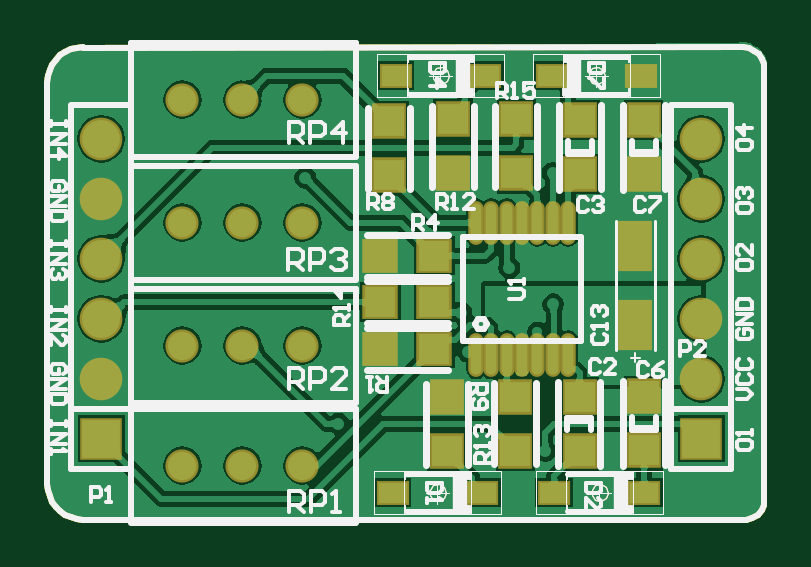
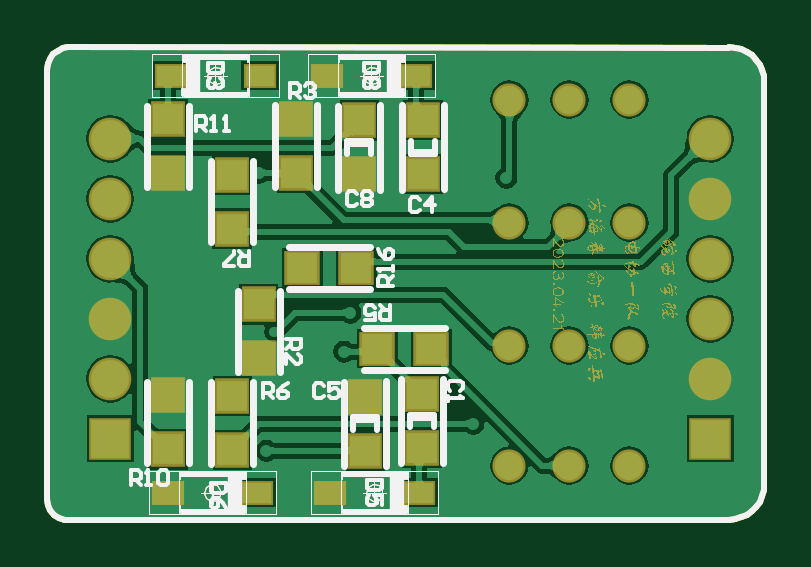
Circuit board: 9 layer files. Board 30.4 x 20.0 mm.
- bottom_copper: opa4377运放PCB.GBL (44070 bytes)
- bottom_silk: opa4377运放PCB.GBO (12000 bytes)
- paste: opa4377运放PCB.GBP (5555 bytes)
- bottom_mask: opa4377运放PCB.GBS (69781 bytes)
- outline: opa4377运放PCB.GM1 (5602 bytes)
- top_copper: opa4377运放PCB.GTL (59947 bytes)
- top_silk: opa4377运放PCB.GTO (18618 bytes)
- paste: opa4377运放PCB.GTP (5916 bytes)
- top_mask: opa4377运放PCB.GTS (6392 bytes)

=== bottom_copper: opa4377运放PCB.GBL (44070 bytes, source omitted) ===
=== bottom_silk: opa4377运放PCB.GBO (12000 bytes, source omitted) ===
=== paste: opa4377运放PCB.GBP ===
G04*
G04 #@! TF.GenerationSoftware,Altium Limited,Altium Designer,22.0.2 (36)*
G04*
G04 Layer_Color=128*
%FSTAX25Y25*%
%MOIN*%
G70*
G04*
G04 #@! TF.SameCoordinates,371D3646-10FE-40E0-BBDF-05722AEB6D60*
G04*
G04*
G04 #@! TF.FilePolarity,Positive*
G04*
G01*
G75*
%ADD10C,0.01000*%
%ADD24C,0.00197*%
%ADD25C,0.00004*%
%ADD26R,0.04724X0.03347*%
%ADD27R,0.05000X0.05118*%
%ADD28R,0.05118X0.05000*%
D10*
X0314906Y037424D02*
X031388Y037415D01*
X0312886Y0373884D01*
X0311953Y0373449D01*
X0311109Y0372859D01*
X0310382Y0372131D01*
X0309791Y0371287D01*
X0309356Y0370354D01*
X030909Y036936D01*
X0309Y0368335D01*
X0309Y0301406D02*
X030909Y030038D01*
X0309356Y0299386D01*
X0309791Y0298453D01*
X0310382Y0297609D01*
X0311109Y0296882D01*
X0311953Y0296291D01*
X0312886Y0295856D01*
X031388Y029559D01*
X0314906Y02955D01*
X04285Y0370425D02*
X0428416Y0371377D01*
X0428089Y0372275D01*
X042754Y0373057D01*
X0426807Y0373671D01*
X0425941Y0374074D01*
X0425Y037424D01*
X04255Y02955D02*
X0426492Y0295736D01*
X0427363Y0296268D01*
X0428026Y0297042D01*
X0428418Y0297984D01*
X04285Y0299D01*
X0309Y0301406D02*
Y0368335D01*
X0314901Y0374169D02*
X0425Y037424D01*
X0314906Y02955D02*
X04255Y02955D01*
X04285Y0299D02*
Y0370425D01*
D24*
X0375378Y03D02*
X0375056Y0300886D01*
X0374239Y0301357D01*
X0373311Y0301193D01*
X0372705Y0300471D01*
Y0299529D01*
X0373311Y0298807D01*
X0374239Y0298643D01*
X0375056Y0299114D01*
X0375378Y03D01*
X0375878Y03695D02*
X0375556Y0370386D01*
X0374739Y0370857D01*
X0373811Y0370693D01*
X0373205Y0369971D01*
Y0369029D01*
X0373811Y0368307D01*
X0374739Y0368143D01*
X0375556Y0368614D01*
X0375878Y03695D01*
X0402378Y03D02*
X0402056Y0300886D01*
X0401239Y0301357D01*
X0400311Y0301193D01*
X0399705Y0300471D01*
Y0299529D01*
X0400311Y0298807D01*
X0401239Y0298643D01*
X0402056Y0299114D01*
X0402378Y03D01*
X0401878Y03695D02*
X0401556Y0370386D01*
X0400739Y0370857D01*
X0399811Y0370693D01*
X0399205Y0369971D01*
Y0369029D01*
X0399811Y0368307D01*
X0400739Y0368143D01*
X0401556Y0368614D01*
X0401878Y03695D01*
X0375878Y03695D02*
X0375556Y0370386D01*
X0374739Y0370857D01*
X0373811Y0370693D01*
X0373205Y0369971D01*
Y0369029D01*
X0373811Y0368307D01*
X0374739Y0368143D01*
X0375556Y0368614D01*
X0375878Y03695D01*
X0375378Y03D02*
X0375056Y0300886D01*
X0374239Y0301357D01*
X0373311Y0301193D01*
X0372705Y0300471D01*
Y0299529D01*
X0373311Y0298807D01*
X0374239Y0298643D01*
X0375056Y0299114D01*
X0375378Y03D01*
X0402358D02*
X0402036Y0300886D01*
X040122Y0301357D01*
X0400291Y0301193D01*
X0399686Y0300471D01*
Y0299529D01*
X0400291Y0298807D01*
X040122Y0298643D01*
X0402036Y0299114D01*
X0402358Y03D01*
X0401878Y03695D02*
X0401556Y0370386D01*
X0400739Y0370857D01*
X0399811Y0370693D01*
X0399205Y0369971D01*
Y0369029D01*
X0399811Y0368307D01*
X0400739Y0368143D01*
X0401556Y0368614D01*
X0401878Y03695D01*
X0372032Y03D02*
X0375969D01*
X0374Y0298031D02*
Y0301968D01*
X036337Y0296457D02*
Y0303543D01*
Y0296457D02*
X038463D01*
Y0303543D01*
X036337D02*
X038463D01*
X0372532Y03695D02*
X0376469D01*
X03745Y0367532D02*
Y0371469D01*
X036387Y0365957D02*
Y0373043D01*
Y0365957D02*
X038513D01*
Y0373043D01*
X036387D02*
X038513D01*
X0399032Y03D02*
X0402969D01*
X0401Y0298031D02*
Y0301968D01*
X039037Y0296457D02*
Y0303543D01*
Y0296457D02*
X041163D01*
Y0303543D01*
X039037D02*
X041163D01*
X0398532Y03695D02*
X0402469D01*
X04005Y0367532D02*
Y0371469D01*
X041113Y0365957D02*
Y0373043D01*
X038987D02*
X041113D01*
X038987Y0365957D02*
Y0373043D01*
Y0365957D02*
X041113D01*
X0372532Y03695D02*
X0376469D01*
X03745Y0367532D02*
Y0371469D01*
X038513Y0365957D02*
Y0373043D01*
X036387Y0365957D02*
X038513D01*
X036387D02*
Y0373043D01*
X038513D01*
X0372032Y03D02*
X0375969D01*
X0374Y0298032D02*
Y0301969D01*
X038463Y0296457D02*
Y0303543D01*
X036337Y0296457D02*
X038463D01*
X036337D02*
Y0303543D01*
X038463D01*
X0399012Y03D02*
X0402949D01*
X040098Y0298032D02*
Y0301969D01*
X041161Y0296457D02*
Y0303543D01*
X039035Y0296457D02*
X041161D01*
X039035D02*
Y0303543D01*
X041161D01*
X0398532Y03695D02*
X0402469D01*
X04005Y0367532D02*
Y0371469D01*
X038987Y0365957D02*
Y0373043D01*
X041113D01*
Y0365957D02*
Y0373043D01*
X038987Y0365957D02*
X041113D01*
D25*
X036839Y0296457D02*
Y0303543D01*
Y0296457D02*
X037961D01*
Y0303543D01*
X036839D02*
X037961D01*
X036889Y0365957D02*
Y0373043D01*
Y0365957D02*
X038011D01*
Y0373043D01*
X036889D02*
X038011D01*
X039539Y0296457D02*
Y0303543D01*
Y0296457D02*
X040661D01*
Y0303543D01*
X039539D02*
X040661D01*
X040611Y0365957D02*
Y0373043D01*
X039489D02*
X040611D01*
X039489Y0365957D02*
Y0373043D01*
Y0365957D02*
X040611D01*
X038011Y0365957D02*
Y0373043D01*
X036889Y0365957D02*
X038011D01*
X036889D02*
Y0373043D01*
X038011D01*
X037961Y0296457D02*
Y0303543D01*
X036839Y0296457D02*
X037961D01*
X036839D02*
Y0303543D01*
X037961D01*
X0406591Y0296457D02*
Y0303543D01*
X039537Y0296457D02*
X0406591D01*
X039537D02*
Y0303543D01*
X0406591D01*
X039489Y0365957D02*
Y0373043D01*
X040611D01*
Y0365957D02*
Y0373043D01*
X039489Y0365957D02*
X040611D01*
D26*
X036652Y03D02*
D03*
X038148D02*
D03*
X036702Y03695D02*
D03*
X038198D02*
D03*
X039352Y03D02*
D03*
X040848D02*
D03*
X040798Y03695D02*
D03*
X039302D02*
D03*
D27*
X03755Y0316D02*
D03*
Y0307D02*
D03*
X0366079Y0316441D02*
D03*
Y0307441D02*
D03*
X0376504Y0362017D02*
D03*
Y0353017D02*
D03*
X0365921Y0353059D02*
D03*
Y0362059D02*
D03*
X039767Y0316132D02*
D03*
Y0307132D02*
D03*
X04084Y0307191D02*
D03*
Y0316191D02*
D03*
X0393316Y0331373D02*
D03*
X0393316Y0322373D02*
D03*
X0397775Y0343993D02*
D03*
Y0352993D02*
D03*
X04084Y0353208D02*
D03*
Y0362208D02*
D03*
X0387Y0362303D02*
D03*
Y0353303D02*
D03*
D28*
X03735Y0324D02*
D03*
X03645D02*
D03*
X0377Y03375D02*
D03*
X0386D02*
D03*
M02*

=== bottom_mask: opa4377运放PCB.GBS (69781 bytes, source omitted) ===
=== outline: opa4377运放PCB.GM1 ===
G04*
G04 #@! TF.GenerationSoftware,Altium Limited,Altium Designer,22.0.2 (36)*
G04*
G04 Layer_Color=16711935*
%FSTAX25Y25*%
%MOIN*%
G70*
G04*
G04 #@! TF.SameCoordinates,371D3646-10FE-40E0-BBDF-05722AEB6D60*
G04*
G04*
G04 #@! TF.FilePolarity,Positive*
G04*
G01*
G75*
%ADD10C,0.01000*%
%ADD24C,0.00197*%
%ADD25C,0.00004*%
D10*
X0314906Y037424D02*
X031388Y037415D01*
X0312886Y0373884D01*
X0311953Y0373449D01*
X0311109Y0372859D01*
X0310382Y0372131D01*
X0309791Y0371287D01*
X0309356Y0370354D01*
X030909Y036936D01*
X0309Y0368335D01*
X0309Y0301406D02*
X030909Y030038D01*
X0309356Y0299386D01*
X0309791Y0298453D01*
X0310382Y0297609D01*
X0311109Y0296882D01*
X0311953Y0296291D01*
X0312886Y0295856D01*
X031388Y029559D01*
X0314906Y02955D01*
X04285Y0370425D02*
X0428416Y0371377D01*
X0428089Y0372275D01*
X042754Y0373057D01*
X0426807Y0373671D01*
X0425941Y0374074D01*
X0425Y037424D01*
X04255Y02955D02*
X0426492Y0295736D01*
X0427363Y0296268D01*
X0428026Y0297042D01*
X0428418Y0297984D01*
X04285Y0299D01*
X0309Y0301406D02*
Y0368335D01*
X0314901Y0374169D02*
X0425Y037424D01*
X0314906Y02955D02*
X04255Y02955D01*
X04285Y0299D02*
Y0370425D01*
X0314906Y037424D02*
X031388Y037415D01*
X0312886Y0373884D01*
X0311953Y0373449D01*
X0311109Y0372859D01*
X0310382Y0372131D01*
X0309791Y0371287D01*
X0309356Y0370354D01*
X030909Y036936D01*
X0309Y0368335D01*
X0309Y0301406D02*
X030909Y030038D01*
X0309356Y0299386D01*
X0309791Y0298453D01*
X0310382Y0297609D01*
X0311109Y0296882D01*
X0311953Y0296291D01*
X0312886Y0295856D01*
X031388Y029559D01*
X0314906Y02955D01*
X04285Y0370425D02*
X0428416Y0371377D01*
X0428089Y0372275D01*
X042754Y0373057D01*
X0426807Y0373671D01*
X0425941Y0374074D01*
X0425Y037424D01*
X04255Y02955D02*
X0426492Y0295736D01*
X0427363Y0296268D01*
X0428026Y0297042D01*
X0428418Y0297984D01*
X04285Y0299D01*
X0309Y0301406D02*
Y0368335D01*
X0314901Y0374169D02*
X0425Y037424D01*
X0314906Y02955D02*
X04255Y02955D01*
X04285Y0299D02*
Y0370425D01*
D24*
X0375378Y03D02*
X0375056Y0300886D01*
X0374239Y0301357D01*
X0373311Y0301193D01*
X0372705Y0300471D01*
Y0299529D01*
X0373311Y0298807D01*
X0374239Y0298643D01*
X0375056Y0299114D01*
X0375378Y03D01*
X0375878Y03695D02*
X0375556Y0370386D01*
X0374739Y0370857D01*
X0373811Y0370693D01*
X0373205Y0369971D01*
Y0369029D01*
X0373811Y0368307D01*
X0374739Y0368143D01*
X0375556Y0368614D01*
X0375878Y03695D01*
X0402378Y03D02*
X0402056Y0300886D01*
X0401239Y0301357D01*
X0400311Y0301193D01*
X0399705Y0300471D01*
Y0299529D01*
X0400311Y0298807D01*
X0401239Y0298643D01*
X0402056Y0299114D01*
X0402378Y03D01*
X0401878Y03695D02*
X0401556Y0370386D01*
X0400739Y0370857D01*
X0399811Y0370693D01*
X0399205Y0369971D01*
Y0369029D01*
X0399811Y0368307D01*
X0400739Y0368143D01*
X0401556Y0368614D01*
X0401878Y03695D01*
X0375878Y03695D02*
X0375556Y0370386D01*
X0374739Y0370857D01*
X0373811Y0370693D01*
X0373205Y0369971D01*
Y0369029D01*
X0373811Y0368307D01*
X0374739Y0368143D01*
X0375556Y0368614D01*
X0375878Y03695D01*
X0375378Y03D02*
X0375056Y0300886D01*
X0374239Y0301357D01*
X0373311Y0301193D01*
X0372705Y0300471D01*
Y0299529D01*
X0373311Y0298807D01*
X0374239Y0298643D01*
X0375056Y0299114D01*
X0375378Y03D01*
X0402358D02*
X0402036Y0300886D01*
X040122Y0301357D01*
X0400291Y0301193D01*
X0399686Y0300471D01*
Y0299529D01*
X0400291Y0298807D01*
X040122Y0298643D01*
X0402036Y0299114D01*
X0402358Y03D01*
X0401878Y03695D02*
X0401556Y0370386D01*
X0400739Y0370857D01*
X0399811Y0370693D01*
X0399205Y0369971D01*
Y0369029D01*
X0399811Y0368307D01*
X0400739Y0368143D01*
X0401556Y0368614D01*
X0401878Y03695D01*
X0372032Y03D02*
X0375969D01*
X0374Y0298031D02*
Y0301968D01*
X036337Y0296457D02*
Y0303543D01*
Y0296457D02*
X038463D01*
Y0303543D01*
X036337D02*
X038463D01*
X0372532Y03695D02*
X0376469D01*
X03745Y0367532D02*
Y0371469D01*
X036387Y0365957D02*
Y0373043D01*
Y0365957D02*
X038513D01*
Y0373043D01*
X036387D02*
X038513D01*
X0399032Y03D02*
X0402969D01*
X0401Y0298031D02*
Y0301968D01*
X039037Y0296457D02*
Y0303543D01*
Y0296457D02*
X041163D01*
Y0303543D01*
X039037D02*
X041163D01*
X0398532Y03695D02*
X0402469D01*
X04005Y0367532D02*
Y0371469D01*
X041113Y0365957D02*
Y0373043D01*
X038987D02*
X041113D01*
X038987Y0365957D02*
Y0373043D01*
Y0365957D02*
X041113D01*
X0372532Y03695D02*
X0376469D01*
X03745Y0367532D02*
Y0371469D01*
X038513Y0365957D02*
Y0373043D01*
X036387Y0365957D02*
X038513D01*
X036387D02*
Y0373043D01*
X038513D01*
X0372032Y03D02*
X0375969D01*
X0374Y0298032D02*
Y0301969D01*
X038463Y0296457D02*
Y0303543D01*
X036337Y0296457D02*
X038463D01*
X036337D02*
Y0303543D01*
X038463D01*
X0399012Y03D02*
X0402949D01*
X040098Y0298032D02*
Y0301969D01*
X041161Y0296457D02*
Y0303543D01*
X039035Y0296457D02*
X041161D01*
X039035D02*
Y0303543D01*
X041161D01*
X0398532Y03695D02*
X0402469D01*
X04005Y0367532D02*
Y0371469D01*
X038987Y0365957D02*
Y0373043D01*
X041113D01*
Y0365957D02*
Y0373043D01*
X038987Y0365957D02*
X041113D01*
D25*
X036839Y0296457D02*
Y0303543D01*
Y0296457D02*
X037961D01*
Y0303543D01*
X036839D02*
X037961D01*
X036889Y0365957D02*
Y0373043D01*
Y0365957D02*
X038011D01*
Y0373043D01*
X036889D02*
X038011D01*
X039539Y0296457D02*
Y0303543D01*
Y0296457D02*
X040661D01*
Y0303543D01*
X039539D02*
X040661D01*
X040611Y0365957D02*
Y0373043D01*
X039489D02*
X040611D01*
X039489Y0365957D02*
Y0373043D01*
Y0365957D02*
X040611D01*
X038011Y0365957D02*
Y0373043D01*
X036889Y0365957D02*
X038011D01*
X036889D02*
Y0373043D01*
X038011D01*
X037961Y0296457D02*
Y0303543D01*
X036839Y0296457D02*
X037961D01*
X036839D02*
Y0303543D01*
X037961D01*
X0406591Y0296457D02*
Y0303543D01*
X039537Y0296457D02*
X0406591D01*
X039537D02*
Y0303543D01*
X0406591D01*
X039489Y0365957D02*
Y0373043D01*
X040611D01*
Y0365957D02*
Y0373043D01*
X039489Y0365957D02*
X040611D01*
M02*

=== top_copper: opa4377运放PCB.GTL (59947 bytes, source omitted) ===
=== top_silk: opa4377运放PCB.GTO (18618 bytes, source omitted) ===
=== paste: opa4377运放PCB.GTP ===
G04*
G04 #@! TF.GenerationSoftware,Altium Limited,Altium Designer,22.0.2 (36)*
G04*
G04 Layer_Color=8421504*
%FSTAX25Y25*%
%MOIN*%
G70*
G04*
G04 #@! TF.SameCoordinates,371D3646-10FE-40E0-BBDF-05722AEB6D60*
G04*
G04*
G04 #@! TF.FilePolarity,Positive*
G04*
G01*
G75*
%ADD10C,0.01000*%
%ADD24C,0.00197*%
%ADD25C,0.00004*%
%ADD26R,0.04724X0.03347*%
%ADD27R,0.05000X0.05118*%
%ADD28R,0.05118X0.05000*%
%ADD29O,0.01772X0.06496*%
%ADD30R,0.05000X0.07736*%
D10*
X0314906Y037424D02*
X031388Y037415D01*
X0312886Y0373884D01*
X0311953Y0373449D01*
X0311109Y0372859D01*
X0310382Y0372131D01*
X0309791Y0371287D01*
X0309356Y0370354D01*
X030909Y036936D01*
X0309Y0368335D01*
X0309Y0301406D02*
X030909Y030038D01*
X0309356Y0299386D01*
X0309791Y0298453D01*
X0310382Y0297609D01*
X0311109Y0296882D01*
X0311953Y0296291D01*
X0312886Y0295856D01*
X031388Y029559D01*
X0314906Y02955D01*
X04285Y0370425D02*
X0428416Y0371377D01*
X0428089Y0372275D01*
X042754Y0373057D01*
X0426807Y0373671D01*
X0425941Y0374074D01*
X0425Y037424D01*
X04255Y02955D02*
X0426492Y0295736D01*
X0427363Y0296268D01*
X0428026Y0297042D01*
X0428418Y0297984D01*
X04285Y0299D01*
X0309Y0301406D02*
Y0368335D01*
X0314901Y0374169D02*
X0425Y037424D01*
X0314906Y02955D02*
X04255Y02955D01*
X04285Y0299D02*
Y0370425D01*
D24*
X0375378Y03D02*
X0375056Y0300886D01*
X0374239Y0301357D01*
X0373311Y0301193D01*
X0372705Y0300471D01*
Y0299529D01*
X0373311Y0298807D01*
X0374239Y0298643D01*
X0375056Y0299114D01*
X0375378Y03D01*
X0375878Y03695D02*
X0375556Y0370386D01*
X0374739Y0370857D01*
X0373811Y0370693D01*
X0373205Y0369971D01*
Y0369029D01*
X0373811Y0368307D01*
X0374739Y0368143D01*
X0375556Y0368614D01*
X0375878Y03695D01*
X0402378Y03D02*
X0402056Y0300886D01*
X0401239Y0301357D01*
X0400311Y0301193D01*
X0399705Y0300471D01*
Y0299529D01*
X0400311Y0298807D01*
X0401239Y0298643D01*
X0402056Y0299114D01*
X0402378Y03D01*
X0401878Y03695D02*
X0401556Y0370386D01*
X0400739Y0370857D01*
X0399811Y0370693D01*
X0399205Y0369971D01*
Y0369029D01*
X0399811Y0368307D01*
X0400739Y0368143D01*
X0401556Y0368614D01*
X0401878Y03695D01*
X0375878Y03695D02*
X0375556Y0370386D01*
X0374739Y0370857D01*
X0373811Y0370693D01*
X0373205Y0369971D01*
Y0369029D01*
X0373811Y0368307D01*
X0374739Y0368143D01*
X0375556Y0368614D01*
X0375878Y03695D01*
X0375378Y03D02*
X0375056Y0300886D01*
X0374239Y0301357D01*
X0373311Y0301193D01*
X0372705Y0300471D01*
Y0299529D01*
X0373311Y0298807D01*
X0374239Y0298643D01*
X0375056Y0299114D01*
X0375378Y03D01*
X0402358D02*
X0402036Y0300886D01*
X040122Y0301357D01*
X0400291Y0301193D01*
X0399686Y0300471D01*
Y0299529D01*
X0400291Y0298807D01*
X040122Y0298643D01*
X0402036Y0299114D01*
X0402358Y03D01*
X0401878Y03695D02*
X0401556Y0370386D01*
X0400739Y0370857D01*
X0399811Y0370693D01*
X0399205Y0369971D01*
Y0369029D01*
X0399811Y0368307D01*
X0400739Y0368143D01*
X0401556Y0368614D01*
X0401878Y03695D01*
X0372032Y03D02*
X0375969D01*
X0374Y0298031D02*
Y0301968D01*
X036337Y0296457D02*
Y0303543D01*
Y0296457D02*
X038463D01*
Y0303543D01*
X036337D02*
X038463D01*
X0372532Y03695D02*
X0376469D01*
X03745Y0367532D02*
Y0371469D01*
X036387Y0365957D02*
Y0373043D01*
Y0365957D02*
X038513D01*
Y0373043D01*
X036387D02*
X038513D01*
X0399032Y03D02*
X0402969D01*
X0401Y0298031D02*
Y0301968D01*
X039037Y0296457D02*
Y0303543D01*
Y0296457D02*
X041163D01*
Y0303543D01*
X039037D02*
X041163D01*
X0398532Y03695D02*
X0402469D01*
X04005Y0367532D02*
Y0371469D01*
X041113Y0365957D02*
Y0373043D01*
X038987D02*
X041113D01*
X038987Y0365957D02*
Y0373043D01*
Y0365957D02*
X041113D01*
X0372532Y03695D02*
X0376469D01*
X03745Y0367532D02*
Y0371469D01*
X038513Y0365957D02*
Y0373043D01*
X036387Y0365957D02*
X038513D01*
X036387D02*
Y0373043D01*
X038513D01*
X0372032Y03D02*
X0375969D01*
X0374Y0298032D02*
Y0301969D01*
X038463Y0296457D02*
Y0303543D01*
X036337Y0296457D02*
X038463D01*
X036337D02*
Y0303543D01*
X038463D01*
X0399012Y03D02*
X0402949D01*
X040098Y0298032D02*
Y0301969D01*
X041161Y0296457D02*
Y0303543D01*
X039035Y0296457D02*
X041161D01*
X039035D02*
Y0303543D01*
X041161D01*
X0398532Y03695D02*
X0402469D01*
X04005Y0367532D02*
Y0371469D01*
X038987Y0365957D02*
Y0373043D01*
X041113D01*
Y0365957D02*
Y0373043D01*
X038987Y0365957D02*
X041113D01*
D25*
X036839Y0296457D02*
Y0303543D01*
Y0296457D02*
X037961D01*
Y0303543D01*
X036839D02*
X037961D01*
X036889Y0365957D02*
Y0373043D01*
Y0365957D02*
X038011D01*
Y0373043D01*
X036889D02*
X038011D01*
X039539Y0296457D02*
Y0303543D01*
Y0296457D02*
X040661D01*
Y0303543D01*
X039539D02*
X040661D01*
X040611Y0365957D02*
Y0373043D01*
X039489D02*
X040611D01*
X039489Y0365957D02*
Y0373043D01*
Y0365957D02*
X040611D01*
X038011Y0365957D02*
Y0373043D01*
X036889Y0365957D02*
X038011D01*
X036889D02*
Y0373043D01*
X038011D01*
X037961Y0296457D02*
Y0303543D01*
X036839Y0296457D02*
X037961D01*
X036839D02*
Y0303543D01*
X037961D01*
X0406591Y0296457D02*
Y0303543D01*
X039537Y0296457D02*
X0406591D01*
X039537D02*
Y0303543D01*
X0406591D01*
X039489Y0365957D02*
Y0373043D01*
X040611D01*
Y0365957D02*
Y0373043D01*
X039489Y0365957D02*
X040611D01*
D26*
X038198Y03695D02*
D03*
X036702D02*
D03*
X038148Y03D02*
D03*
X036652D02*
D03*
X0408461D02*
D03*
X03935D02*
D03*
X039302Y03695D02*
D03*
X040798D02*
D03*
D27*
X038715Y0362208D02*
D03*
Y0353208D02*
D03*
X0375521Y0306851D02*
D03*
Y0315851D02*
D03*
X0387Y0316D02*
D03*
Y0307D02*
D03*
X0365921Y0361862D02*
D03*
Y0352862D02*
D03*
X0376525Y0353208D02*
D03*
Y0362208D02*
D03*
X0397691Y0315941D02*
D03*
Y0306941D02*
D03*
X0408379Y0307042D02*
D03*
Y0316042D02*
D03*
X0397754Y0353059D02*
D03*
Y0362059D02*
D03*
X0408379Y0353059D02*
D03*
Y0362059D02*
D03*
D28*
X03735Y0324D02*
D03*
X03645D02*
D03*
X03645Y03395D02*
D03*
X03735D02*
D03*
X03735Y033175D02*
D03*
X03645Y033175D02*
D03*
D29*
X0395795Y0345D02*
D03*
X0393236D02*
D03*
X0390677D02*
D03*
X0388118D02*
D03*
X0385559D02*
D03*
X0383D02*
D03*
X0380441D02*
D03*
X0395795Y0322953D02*
D03*
X0393236D02*
D03*
X0390677D02*
D03*
X0388118D02*
D03*
X0385559D02*
D03*
X0383D02*
D03*
X0380441D02*
D03*
D30*
X0407Y03411D02*
D03*
Y03279D02*
D03*
M02*

=== top_mask: opa4377运放PCB.GTS (6392 bytes, source omitted) ===
